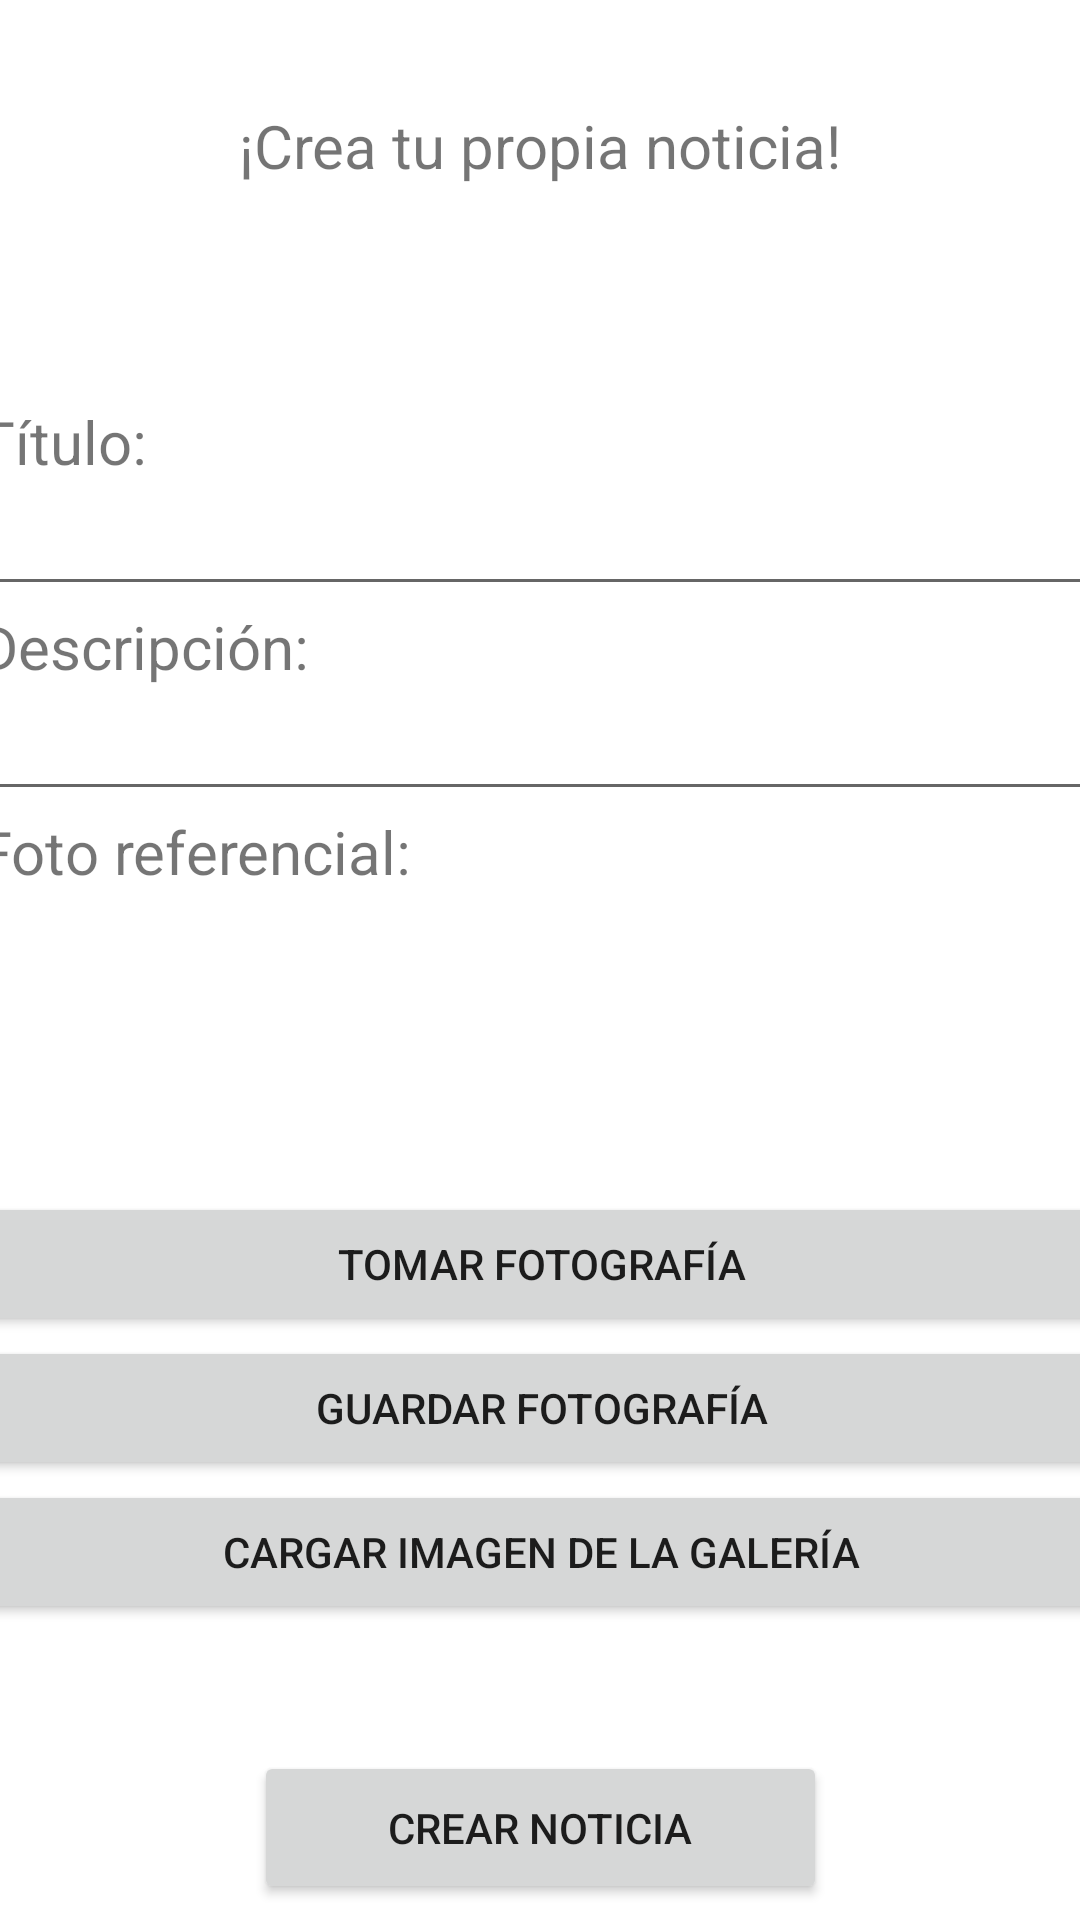

Reconstruct the res/layout file that produces this screen, plus the resources it refers to.
<!-- AndroidManifest.xml: application theme Theme.EvalN2 -->
<!-- res/layout/activity_crear_noticia.xml -->
<?xml version="1.0" encoding="utf-8"?>
<androidx.constraintlayout.widget.ConstraintLayout xmlns:android="http://schemas.android.com/apk/res/android"
    xmlns:app="http://schemas.android.com/apk/res-auto"
    xmlns:tools="http://schemas.android.com/tools"
    android:layout_width="match_parent"
    android:layout_height="match_parent"
    tools:context=".CrearNoticia">

    <androidx.constraintlayout.widget.Guideline
        android:id="@+id/guideline7"
        android:layout_width="wrap_content"
        android:layout_height="wrap_content"
        android:orientation="horizontal"
        app:layout_constraintGuide_begin="97dp" />

    <TextView
        android:id="@+id/textView7"
        android:layout_width="wrap_content"
        android:layout_height="wrap_content"
        android:text="¡Crea tu propia noticia!"
        android:textSize="20sp"
        app:layout_constraintBottom_toTopOf="@+id/guideline7"
        app:layout_constraintEnd_toEndOf="parent"
        app:layout_constraintStart_toStartOf="parent"
        app:layout_constraintTop_toTopOf="parent" />

    <LinearLayout
        android:layout_width="375dp"
        android:layout_height="436dp"
        android:gravity="center"
        android:orientation="vertical"
        app:layout_constraintBottom_toTopOf="@+id/guideline8"
        app:layout_constraintEnd_toEndOf="parent"
        app:layout_constraintStart_toStartOf="parent"
        app:layout_constraintTop_toTopOf="@+id/guideline7">

        <TextView
            android:id="@+id/textView8"
            android:layout_width="match_parent"
            android:layout_height="wrap_content"
            android:text="Título:"
            android:textSize="20sp" />

        <EditText
            android:id="@+id/addTitle"
            android:layout_width="match_parent"
            android:layout_height="wrap_content"
            android:ems="10"
            android:inputType="textPersonName" />

        <TextView
            android:id="@+id/textView9"
            android:layout_width="match_parent"
            android:layout_height="wrap_content"
            android:text="Descripción:"
            android:textSize="20sp" />

        <EditText
            android:id="@+id/addDesc"
            android:layout_width="match_parent"
            android:layout_height="wrap_content"
            android:ems="10"
            android:inputType="textPersonName" />

        <TextView
            android:id="@+id/textView10"
            android:layout_width="match_parent"
            android:layout_height="wrap_content"
            android:text="Foto referencial:"
            android:textSize="20sp" />

        <ImageView
            android:id="@+id/addPhoto"
            android:layout_width="match_parent"
            android:layout_height="100dp"
            tools:srcCompat="@tools:sample/avatars" />

        <Button
            android:id="@+id/button2"
            android:layout_width="match_parent"
            android:layout_height="wrap_content"
            android:onClick="tomarFoto"
            android:text="Tomar Fotografía" />

        <Button
            android:id="@+id/button3"
            android:layout_width="match_parent"
            android:layout_height="wrap_content"
            android:onClick="guardarFoto"
            android:text="Guardar Fotografía" />

        <Button
            android:id="@+id/button4"
            android:layout_width="match_parent"
            android:layout_height="wrap_content"
            android:onClick="recuperarFoto"
            android:text="Cargar Imagen de la Galería" />
    </LinearLayout>

    <androidx.constraintlayout.widget.Guideline
        android:id="@+id/guideline8"
        android:layout_width="wrap_content"
        android:layout_height="wrap_content"
        android:orientation="horizontal"
        app:layout_constraintGuide_begin="578dp" />

    <Button
        android:id="@+id/BTN_create"
        android:layout_width="191dp"
        android:layout_height="51dp"
        android:text="Crear Noticia"
        android:onClick="crearNuevaNoticia"
        app:layout_constraintBottom_toBottomOf="parent"
        app:layout_constraintEnd_toEndOf="parent"
        app:layout_constraintStart_toStartOf="parent"
        app:layout_constraintTop_toTopOf="@+id/guideline8" />
</androidx.constraintlayout.widget.ConstraintLayout>
<!-- resources referenced by this layout -->
<resources>
  <style name="Theme.EvalN2" parent="Theme.MaterialComponents.DayNight.DarkActionBar">
          
          <item name="colorPrimary">@color/purple_500</item>
          <item name="colorPrimaryVariant">@color/purple_700</item>
          <item name="colorOnPrimary">@color/white</item>
          
          <item name="colorSecondary">@color/teal_200</item>
          <item name="colorSecondaryVariant">@color/teal_700</item>
          <item name="colorOnSecondary">@color/black</item>
          
          <item name="android:statusBarColor" tools:targetApi="l">?attr/colorPrimaryVariant</item>
          
      </style>
  <!-- not gathered from this repository: default colours our renderer supplied (Android Studio template values) -->
  <color name="purple_500">#FF6200EE</color>
  <color name="purple_700">#FF3700B3</color>
  <color name="teal_200">#FF03DAC5</color>
  <color name="teal_700">#FF018786</color>
  <color name="black">#FF000000</color>
  <color name="white">#FFFFFFFF</color>
</resources>
